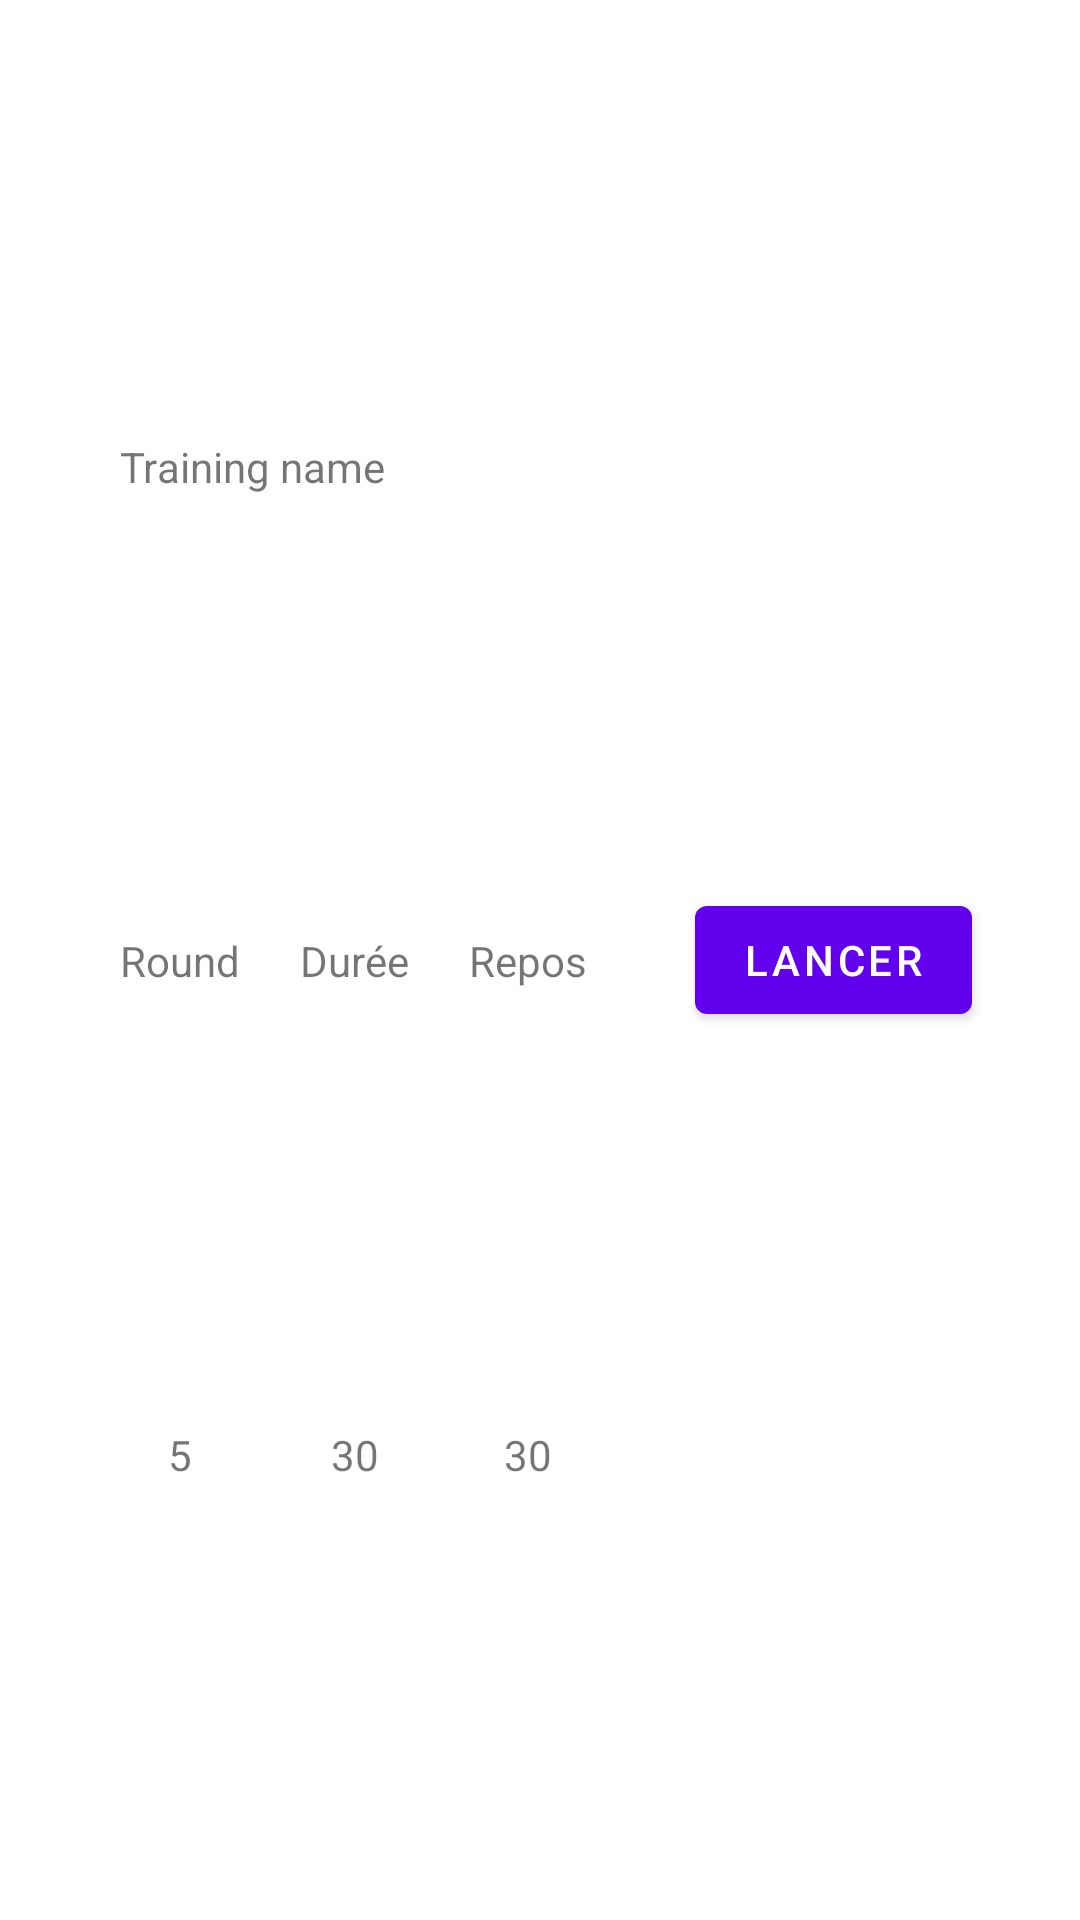

This screen was rendered from an Android layout file. Write that file and the resources it references.
<!-- AndroidManifest.xml: application theme Theme.BoxTrainer -->
<!-- res/layout/training_recyclerview_item.xml -->
<?xml version="1.0" encoding="utf-8"?>
<androidx.constraintlayout.widget.ConstraintLayout xmlns:android="http://schemas.android.com/apk/res/android"
    xmlns:app="http://schemas.android.com/apk/res-auto"
    xmlns:tools="http://schemas.android.com/tools"
    android:orientation="vertical"
    android:layout_width="match_parent"
    android:layout_height="wrap_content">

    <TextView
        android:id="@+id/trainingTitle"
        android:layout_width="wrap_content"
        android:layout_height="wrap_content"
        android:text="Training name"
        app:layout_constraintBottom_toTopOf="@+id/textView4"
        app:layout_constraintStart_toStartOf="@+id/textView4"
        app:layout_constraintTop_toTopOf="parent" />

    <TextView
        android:id="@+id/textView4"
        android:layout_width="wrap_content"
        android:layout_height="wrap_content"
        android:layout_marginStart="40dp"
        android:text="Round"
        app:layout_constraintBottom_toBottomOf="parent"
        app:layout_constraintStart_toStartOf="parent"
        app:layout_constraintTop_toTopOf="parent" />

    <TextView
        android:id="@+id/textView5"
        android:layout_width="wrap_content"
        android:layout_height="wrap_content"
        android:layout_marginStart="20dp"
        android:text="Durée"
        app:layout_constraintBottom_toBottomOf="@+id/textView4"
        app:layout_constraintStart_toEndOf="@+id/textView4" />

    <TextView
        android:id="@+id/textView6"
        android:layout_width="wrap_content"
        android:layout_height="wrap_content"
        android:layout_marginStart="20dp"
        android:text="Repos"
        app:layout_constraintBottom_toBottomOf="@+id/textView5"
        app:layout_constraintStart_toEndOf="@+id/textView5" />

    <TextView
        android:id="@+id/roundNumber"
        android:layout_width="wrap_content"
        android:layout_height="wrap_content"
        android:text="5"
        app:layout_constraintBottom_toBottomOf="parent"
        app:layout_constraintEnd_toEndOf="@+id/textView4"
        app:layout_constraintStart_toStartOf="@+id/textView4"
        app:layout_constraintTop_toBottomOf="@+id/textView4" />

    <TextView
        android:id="@+id/roundTime"
        android:layout_width="wrap_content"
        android:layout_height="wrap_content"
        android:text="30"
        app:layout_constraintBottom_toBottomOf="parent"
        app:layout_constraintEnd_toEndOf="@+id/textView5"
        app:layout_constraintStart_toStartOf="@+id/textView5"
        app:layout_constraintTop_toBottomOf="@+id/textView5" />

    <TextView
        android:id="@+id/restTime"
        android:layout_width="wrap_content"
        android:layout_height="wrap_content"
        android:text="30"
        app:layout_constraintBottom_toBottomOf="parent"
        app:layout_constraintEnd_toEndOf="@+id/textView6"
        app:layout_constraintStart_toStartOf="@+id/textView6"
        app:layout_constraintTop_toBottomOf="@+id/textView6" />

    <Button
        android:id="@+id/buttonLaunch"
        android:layout_width="wrap_content"
        android:layout_height="wrap_content"
        android:text="Lancer"
        app:layout_constraintBottom_toBottomOf="parent"
        app:layout_constraintEnd_toEndOf="parent"
        app:layout_constraintStart_toEndOf="@+id/textView6"
        app:layout_constraintTop_toTopOf="parent" />


</androidx.constraintlayout.widget.ConstraintLayout>
<!-- resources referenced by this layout -->
<resources>
  <style name="Theme.BoxTrainer" parent="Theme.MaterialComponents.DayNight.DarkActionBar">
          
          <item name="colorPrimary">@color/purple_500</item>
          <item name="colorPrimaryVariant">@color/purple_700</item>
          <item name="colorOnPrimary">@color/white</item>
          
          <item name="colorSecondary">@color/teal_200</item>
          <item name="colorSecondaryVariant">@color/teal_700</item>
          <item name="colorOnSecondary">@color/black</item>
          
          <item name="android:statusBarColor">?attr/colorPrimaryVariant</item>
          
      </style>
  <color name="purple_500">#FF6200EE</color>
  <color name="purple_700">#FF3700B3</color>
  <color name="white">#FFFFFFFF</color>
  <color name="teal_200">#FF03DAC5</color>
  <color name="teal_700">#FF018786</color>
  <color name="black">#FF000000</color>
</resources>
